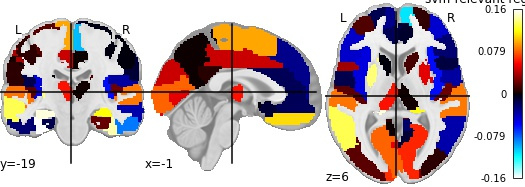

Data behind this chart, as committed beside it:
, region, feat_importance
0, Precentral_L, 0.01777
1, Precentral_R, -0.001246
2, Frontal_Sup_L, -0.01709
3, Frontal_Sup_R, 0.008751
4, Frontal_Sup_Orb_L, 0.02952
5, Frontal_Sup_Orb_R, -0.08018
6, Frontal_Mid_L, 0.01615
7, Frontal_Mid_R, -0.04637
8, Frontal_Mid_Orb_L, -0.04947
9, Frontal_Mid_Orb_R, -0.02158
10, Frontal_Inf_Oper_L, 0.03543
11, Frontal_Inf_Oper_R, -0.01285
12, Frontal_Inf_Tri_L, -0.04537
13, Frontal_Inf_Tri_R, -0.02386
14, Frontal_Inf_Orb_L, 0.02985
15, Frontal_Inf_Orb_R, -0.02601
16, Rolandic_Oper_L, -0.01576
17, Rolandic_Oper_R, -0.03523
18, Supp_Motor_Area_L, 0.09645
19, Supp_Motor_Area_R, -0.1019
20, Olfactory_L, -0.01037
21, Olfactory_R, -0.1084
22, Frontal_Sup_Medial_L, -0.03062
23, Frontal_Sup_Medial_R, -0.112
24, Frontal_Med_Orb_L, -0.01911
25, Frontal_Med_Orb_R, 0.02606
26, Rectus_L, 0.1092
27, Rectus_R, 0.1224
28, Insula_L, -0.05039
29, Insula_R, -0.05918
30, Cingulum_Ant_L, -0.01739
31, Cingulum_Ant_R, -0.008447
32, Cingulum_Mid_L, 0.04477
33, Cingulum_Mid_R, 0.0006822
34, Cingulum_Post_L, 0.006973
35, Cingulum_Post_R, 0.0187
36, Hippocampus_L, 0.152
37, Hippocampus_R, 0.1174
38, ParaHippocampal_L, -0.0153
39, ParaHippocampal_R, 0.02191
40, Amygdala_L, 0.03477
41, Amygdala_R, 0.0326
42, Calcarine_L, 0.08031
43, Calcarine_R, 0.06532
44, Cuneus_L, 0.04471
45, Cuneus_R, 0.06586
46, Lingual_L, 0.05059
47, Lingual_R, -0.01067
48, Occipital_Sup_L, 0.06775
49, Occipital_Sup_R, 0.02471
50, Occipital_Mid_L, 0.01858
51, Occipital_Mid_R, 0.008606
52, Occipital_Inf_L, 0.02218
53, Occipital_Inf_R, -0.03169
54, Fusiform_L, 0.1576
55, Fusiform_R, 0.1445
56, Postcentral_L, 0.008154
57, Postcentral_R, -0.0005107
58, Parietal_Sup_L, 0.009058
59, Parietal_Sup_R, -0.06162
... 30 more rows
